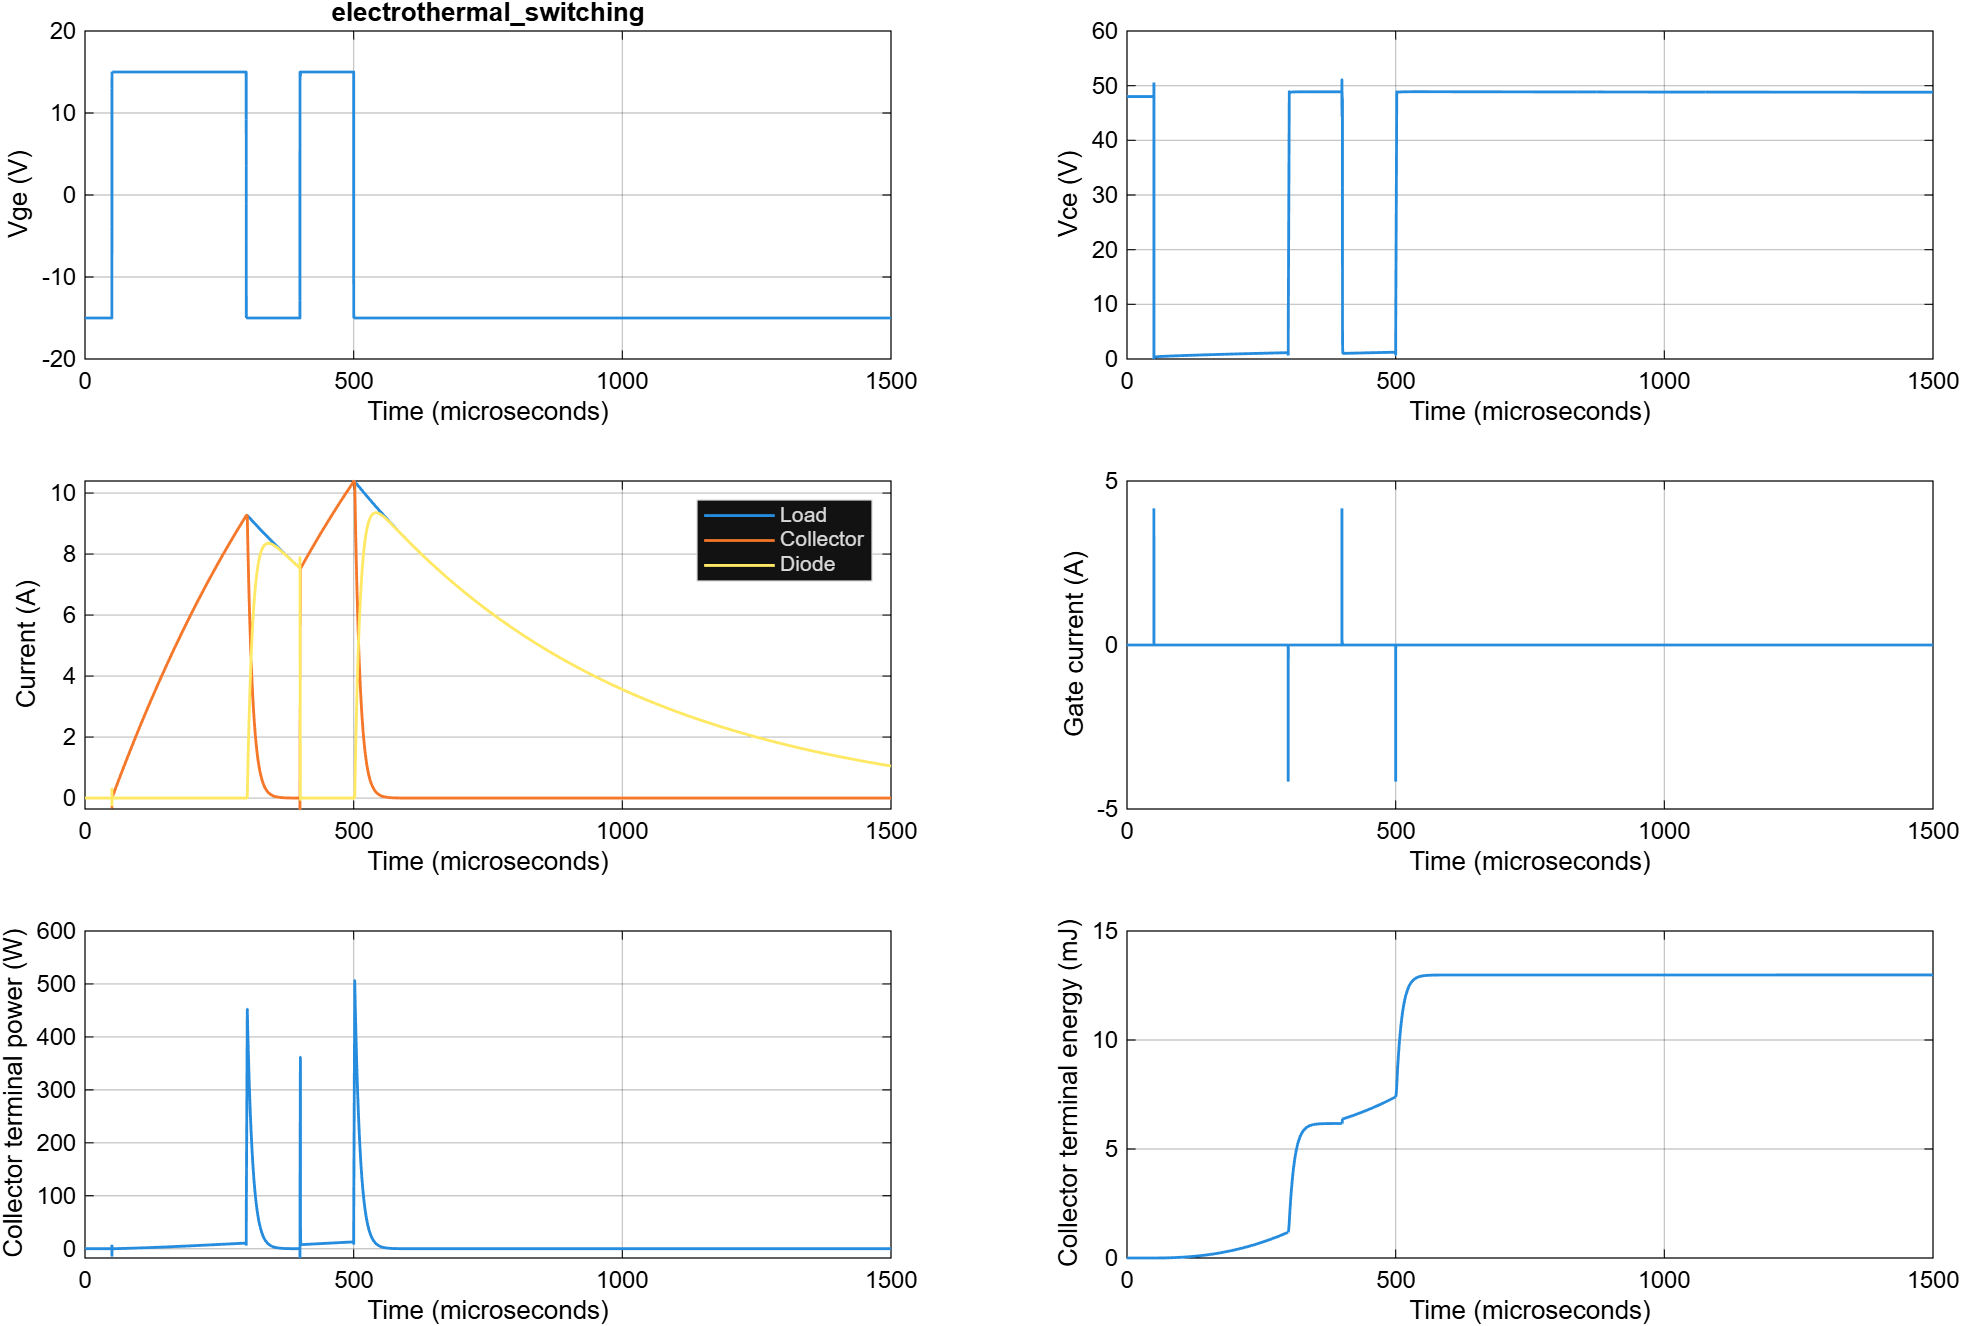

Values plotted in this chart, from the file beside it:
time_s, Vge_V, Vce_V, Ic_A, Ig_A, IL_A, Id_A, Ibus_A, Vswitch_V
0, -15, 48, 8.29335329548826e-06, 1.64351012774107e-15, 8.2933531296212e-06, -1.65867062380982e-13, 8.29335329548826e-06, 48
2e-07, -15, 48, 8.29335329548414e-06, 6.20912828579916e-16, 8.29335312962051e-06, -1.65863635285678e-13, 8.29335329548414e-06, 48
4e-07, -15, 48, 8.29335329549168e-06, 6.20912835782737e-16, 8.29335312961989e-06, -1.65871787130762e-13, 8.29335329549168e-06, 48
6e-07, -15, 48, 8.29335329549215e-06, 1.06500204227059e-15, 8.29335312961983e-06, -1.6587231229119e-13, 8.29335329549215e-06, 48
8e-07, -15, 48, 8.29335329547161e-06, -7.11354798139051e-16, 8.29335312961978e-06, -1.65851834422657e-13, 8.29335329547161e-06, 48
1e-06, -15, 48, 8.29335329550128e-06, -7.11354791538143e-16, 8.29335312961921e-06, -1.65882070110742e-13, 8.29335329550128e-06, 48
1.2e-06, -15, 48, 8.29335329548095e-06, -1.15544400534021e-15, 8.29335312961912e-06, -1.65861834493632e-13, 8.29335329548095e-06, 48
1.4e-06, -15, 48, 8.29335329548906e-06, -1.15544400016195e-15, 8.29335312961939e-06, -1.65869669548394e-13, 8.29335329548906e-06, 48
1.6e-06, -15, 48, 8.29335329548748e-06, -1.15544400486361e-15, 8.29335312961969e-06, -1.65867789135251e-13, 8.29335329548748e-06, 48
1.8e-06, -15, 48, 8.29335329548507e-06, -7.11354792324565e-16, 8.2933531296201e-06, -1.65864976985866e-13, 8.29335329548507e-06, 48
2e-06, -15, 48, 8.29335329548777e-06, -7.11354794367602e-16, 8.29335312962035e-06, -1.65867423217018e-13, 8.29335329548777e-06, 48
2.2e-06, -15, 48, 8.29335329548861e-06, -1.15544400133863e-15, 8.29335312962058e-06, -1.65868038162938e-13, 8.29335329548861e-06, 48
2.4e-06, -15, 48, 8.29335329548535e-06, 1.06500204887127e-15, 8.2933531296208e-06, -1.65864551775327e-13, 8.29335329548535e-06, 48
2.6e-06, -15, 48, 8.29335329549544e-06, 6.20912827041149e-16, 8.29335312962117e-06, -1.65874268937298e-13, 8.29335329549544e-06, 48
2.8e-06, -15, 48, 8.29335329548375e-06, -1.15544400548296e-15, 8.29335312962189e-06, -1.6586185990462e-13, 8.29335329548375e-06, 48
3e-06, -15, 48, 8.29335329548475e-06, -1.15544400151892e-15, 8.29335312962221e-06, -1.65862537530978e-13, 8.29335329548475e-06, 48
3.2e-06, -15, 48, 8.2933532955045e-06, 1.06500205034273e-15, 8.29335312962257e-06, -1.6588193458547e-13, 8.2933532955045e-06, 48
3.4e-06, -15, 48, 8.29335329546195e-06, -7.11354805626907e-16, 8.29335312962279e-06, -1.65839157727568e-13, 8.29335329546195e-06, 48
3.6e-06, -15, 48, 8.29335329552133e-06, -2.67265573731464e-16, 8.29335312962255e-06, -1.65898782070791e-13, 8.29335329552133e-06, 48
3.8e-06, -15, 48, 8.29335329546522e-06, 6.20912828233652e-16, 8.29335312962285e-06, -1.65842364594306e-13, 8.29335329546522e-06, 48
4e-06, -15, 48, 8.29335329550618e-06, -7.11354795147629e-16, 8.29335312962308e-06, -1.65883105185003e-13, 8.29335329550618e-06, 48
4.2e-06, -15, 48, 8.29335329547721e-06, -1.15544400268521e-15, 8.29335312962302e-06, -1.65854187480184e-13, 8.29335329547721e-06, 48
4.4e-06, -15, 48, 8.29335329550502e-06, -1.15544400263173e-15, 8.29335312962322e-06, -1.65881799060199e-13, 8.29335329550502e-06, 48
4.6e-06, -15, 48, 8.29335329547805e-06, -1.15544400267419e-15, 8.29335312962362e-06, -1.65854428037541e-13, 8.29335329547805e-06, 48
4.8e-06, -15, 48, 8.29335329549533e-06, -7.11354793587749e-16, 8.29335312962372e-06, -1.65871616030107e-13, 8.29335329549533e-06, 48
5e-06, -15, 48, 8.2933532954845e-06, -7.11354792225642e-16, 8.29335312962334e-06, -1.65861156867274e-13, 8.2933532954845e-06, 48
5.2e-06, -15, 48, 8.29335329550177e-06, 1.06500204698986e-15, 8.29335312962318e-06, -1.65878590499395e-13, 8.29335329550177e-06, 48
5.4e-06, -15, 48, 8.2933532954734e-06, -1.15544401200406e-15, 8.29335312962304e-06, -1.65850353809065e-13, 8.2933532954734e-06, 48
5.6e-06, -15, 48, 8.29335329550441e-06, -1.15544399620998e-15, 8.29335312962255e-06, -1.65881861740637e-13, 8.29335329550441e-06, 48
5.8e-06, -15, 48, 8.29335329547815e-06, -1.15544400870998e-15, 8.29335312962215e-06, -1.65856000130691e-13, 8.29335329547815e-06, 48
6e-06, -15, 48, 8.29335329549751e-06, -7.11354787767756e-16, 8.29335312962181e-06, -1.65875702117044e-13, 8.29335329549751e-06, 48
6.2e-06, -15, 48, 8.29335329548732e-06, -7.11354797425112e-16, 8.29335312962171e-06, -1.65865602096181e-13, 8.29335329548732e-06, 48
6.4e-06, -15, 48, 8.29335329549438e-06, -7.11354787952609e-16, 8.29335312962216e-06, -1.65872224199763e-13, 8.29335329549438e-06, 48
6.6e-06, -15, 48, 8.29335329548792e-06, 6.20912832595112e-16, 8.29335312962295e-06, -1.65864978679932e-13, 8.29335329548792e-06, 48
6.8e-06, -15, 48, 8.29335329547857e-06, -1.15544400809474e-15, 8.2933531296232e-06, -1.65855375020376e-13, 8.29335329547857e-06, 48
6.99999999999999e-06, -15, 48, 8.29335329549981e-06, -1.15544400053585e-15, 8.29335312962268e-06, -1.65877130214593e-13, 8.29335329549981e-06, 48
7.19999999999999e-06, -15, 48, 8.29335329548856e-06, -7.11354794729435e-16, 8.29335312962253e-06, -1.65866032388919e-13, 8.29335329548856e-06, 48
7.39999999999999e-06, -15, 48, 8.29335329548617e-06, -7.11354791882107e-16, 8.2933531296226e-06, -1.65863567523042e-13, 8.29335329548617e-06, 48
7.59999999999999e-06, -15, 48, 8.29335329549129e-06, -7.11354794183665e-16, 8.29335312962237e-06, -1.65868913995005e-13, 8.29335329549129e-06, 48
7.79999999999999e-06, -15, 48, 8.29335329549308e-06, 1.06500205116348e-15, 8.29335312962234e-06, -1.65870743586171e-13, 8.29335329549308e-06, 48
7.99999999999999e-06, -15, 48, 8.29335329548286e-06, 6.20912827123191e-16, 8.29335312962243e-06, -1.6586042841894e-13, 8.29335329548286e-06, 48
8.19999999999999e-06, -15, 48, 8.29335329549391e-06, -7.11354792886705e-16, 8.29335312962227e-06, -1.65871638052963e-13, 8.29335329549391e-06, 48
8.39999999999999e-06, -15, 48, 8.29335329548218e-06, -7.11354797323861e-16, 8.2933531296219e-06, -1.65860279341141e-13, 8.29335329548218e-06, 48
8.59999999999999e-06, -15, 48, 8.29335329549549e-06, -7.11354789686874e-16, 8.29335312962143e-06, -1.65874055484995e-13, 8.29335329549549e-06, 48
8.79999999999999e-06, -15, 48, 8.29335329548545e-06, -1.15544400558644e-15, 8.29335312962118e-06, -1.65864263784125e-13, 8.29335329548545e-06, 48
8.99999999999999e-06, -15, 48, 8.29335329549014e-06, 6.20912840237736e-16, 8.2933531296211e-06, -1.65869041049947e-13, 8.29335329549014e-06, 48
9.19999999999999e-06, -15, 48, 8.29335329547748e-06, -1.15544401581204e-15, 8.29335312962057e-06, -1.65856914926274e-13, 8.29335329547748e-06, 48
9.39999999999999e-06, -15, 48, 8.29335329550791e-06, -7.11354782879712e-16, 8.29335312962016e-06, -1.65887753701818e-13, 8.29335329550791e-06, 48
9.59999999999999e-06, -15, 48, 8.29335329546956e-06, -7.11354803811512e-16, 8.29335312962041e-06, -1.65849144246016e-13, 8.29335329546956e-06, 48
9.79999999999999e-06, -15, 48, 8.29335329550447e-06, -7.11354783207629e-16, 8.29335312962074e-06, -1.65883728601253e-13, 8.29335329550447e-06, 48
9.99999999999999e-06, -15, 48, 8.29335329546971e-06, -1.15544401305151e-15, 8.29335312962093e-06, -1.65848776633717e-13, 8.29335329546971e-06, 48
1.02e-05, -15, 48, 8.29335329550873e-06, 6.20912848265576e-16, 8.29335312962115e-06, -1.65887584295228e-13, 8.29335329550873e-06, 48
1.04e-05, -15, 48, 8.29335329545772e-06, -1.155444024141e-15, 8.29335312962099e-06, -1.65836733519273e-13, 8.29335329545772e-06, 48
1.06e-05, -15, 48, 8.29335329552292e-06, -7.11354775231757e-16, 8.29335312962058e-06, -1.65902334526972e-13, 8.29335329552292e-06, 48
1.08e-05, -15, 48, 8.29335329545931e-06, -7.11354810754317e-16, 8.29335312962076e-06, -1.65838547863846e-13, 8.29335329545931e-06, 48
1.1e-05, -15, 48, 8.29335329551435e-06, -7.11354776287842e-16, 8.29335312962116e-06, -1.65893191653339e-13, 8.29335329551435e-06, 48
1.12e-05, -15, 48, 8.29335329546763e-06, -1.15544401875992e-15, 8.29335312962169e-06, -1.65845933991146e-13, 8.29335329546763e-06, 48
1.14e-05, -15, 48, 8.29335329551216e-06, 6.20912854211205e-16, 8.29335312962255e-06, -1.65889615480236e-13, 8.29335329551216e-06, 48
1.16e-05, -15, 48, 8.29335329545067e-06, -1.15544403067212e-15, 8.29335312962264e-06, -1.65828031102773e-13, 8.29335329545067e-06, 48
1.18e-05, -15, 48, 8.29335329553333e-06, -7.11354768164386e-16, 8.29335312962217e-06, -1.65911162304348e-13, 8.29335329553333e-06, 48
... 20,184 more rows
